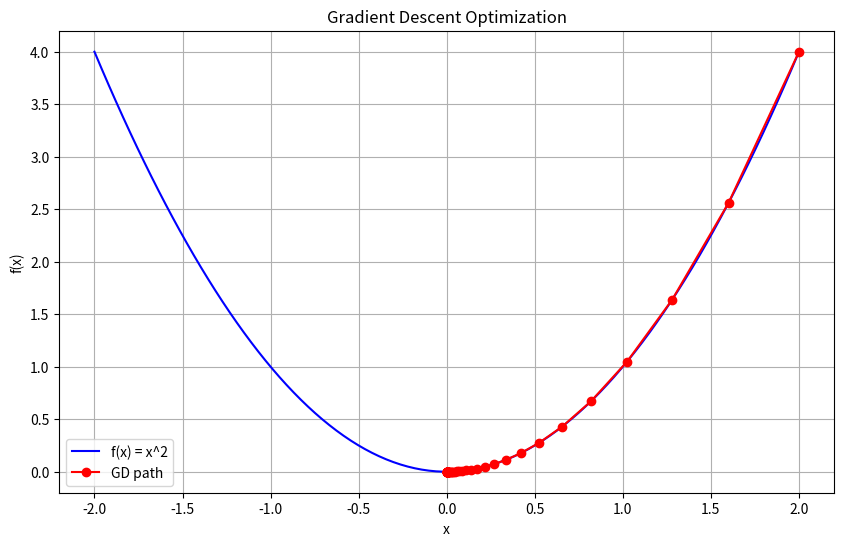

This chart was generated by the following Python code:
import numpy as np
import matplotlib.pyplot as plt

def gradient_descent(initial_x, learning_rate, n_iterations, gradient_func):
        x = initial_x
        x_history = [x]
        y_history = [objective_function(x)]

        for i in range(n_iterations):
            grad = gradient_func(x)
            x = x - learning_rate * grad
            x_history.append(x)
            y_history.append(objective_function(x))

            if np.abs(grad) < 1e-6:
                break

        return np.array(x_history), np.array(y_history)

def objective_function(x):
        return x**2

def gradient(x):
        return 2*x

    # Thực hiện GD
initial_x = 2.0
learning_rate = 0.1
n_iterations = 50

x_history, y_history = gradient_descent(initial_x, learning_rate, n_iterations, gradient)

    # Vẽ đồ thị minh họa
x = np.linspace(-2, 2, 100)
y = objective_function(x)

plt.figure(figsize=(10, 6))
plt.plot(x, y, 'b-', label='f(x) = x^2')
plt.plot(x_history, y_history, 'ro-', label='GD path')
plt.xlabel('x')
plt.ylabel('f(x)')
plt.title('Gradient Descent Optimization')
plt.legend()
plt.grid(True)
plt.show()
